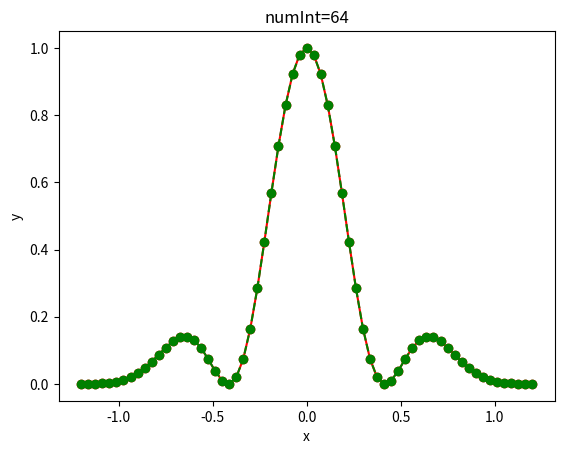

The script that saved this image: (Note: this script raises an exception after producing the figure.)
import os, math, sys
import numpy as np
import matplotlib.pyplot as plt
import scipy.misc 
from matplotlib.widgets import Slider, Button


class DiscreteSlider(Slider):
    """A matplotlib slider widget with discrete steps."""

    def set_val(self, val):
        discrete_val = int(val)
        # We can't just call Slider.set_val(self, discrete_val), because this 
        # will prevent the slider from updating properly (it will get stuck at
        # the first step and not "slide"). Instead, we'll keep track of the
        # the continuous value as self.val and pass in the discrete value to
        # everything else.
        xy = self.poly.xy
        xy[2] = discrete_val, 1
        xy[3] = discrete_val, 0
        self.poly.xy = xy
        self.valtext.set_text(self.valfmt % discrete_val)
        if self.drawon: 
            self.ax.figure.canvas.draw()
        self.val = val
        if not self.eventson: 
            return
        for cid, func in self.observers.items():
            func(discrete_val)



xL=1.2
a = -1
nint = 64


def getDx(numInt):
	return float(2.0 * xL) / numInt

def sech(x):
	return 1.0/np.cosh(x)

def getDt(numInt):
	return (0.98 / numInt) * abs(2.0 * xL / a)

def func_t0(x):
	return np.power(np.cos(6 * math.pi * x / 5) ,2) / np.cosh(5 * x**2)

#def plotFunc_t0(nint):
#	x = np.linspace(-xL, xL , nint + 1)
#	y = func_t0(x)
#	ax.plot(x, y,  marker='o', linestyle='-', color="r")
#	plt.draw()	
#	plt.show()	


#return x in [-a,a] assuming period 2a
def getPeriodicX(xval, a):
	while (xval < -a):
		xval+=2*a
	while (xval > a):
		xval-=2*a
	return xval



#t_0=0
#t = n * dt 
def calcFunc_t(n, nint):
	#print("calcFunc_t: n= %d, nint=%d" % (n, nint))
	x = np.linspace(-xL, xL , nint + 1)
	if(n==0):
		return func_t0(x)
	dx = getDx(nint)
	dt = getDt(nint)
	uAnt = calcFunc_t(n-1, nint)
	res = []
	for i in range(0, nint):
		val = uAnt[i] - a * (uAnt[i+1] - uAnt[i] ) * dt / dx
		res.append(val)
	res.append(res[0])
	return res

def anFunc_t(n, nint):
	#print("anFunc_t: n= %d, nint=%d" % (n, nint))
	#t = n * dt
	#u(x,t) = u_0(x - a*t)
	
	dt = getDt(nint)
	x = np.linspace(-xL, xL , nint + 1)
	#periodic boundary condition:
	#u(xL, t) = u(0, t) for all t EQUIV u(n*xL + x, t) = u(x,t)
	#we must haxe all x in [-xL , xL] when calculating func
	#ft0xarg = x - a * n * dt
	ft0xarg = []
	for xval in  x - a * n * dt:
		ft0xarg.append(getPeriodicX(xval, xL))
	ft0xarg = np.array(ft0xarg)
	res = func_t0(ft0xarg)
	#print("newxarg")
	#print(ft0xarg)
	#print("funct0")
	#print(res)
	return res
	
	

def plotFunc_t(n, nint):
	lnf.set_ydata(calcFunc_t(n, nint))
	laf.set_ydata(anFunc_t(n, nint))
	ax.relim()
	ax.autoscale_view(True,True,True)
	plt.draw()	
	plt.show()	


ax = plt.subplot(111)
ax.set_xlabel("x")
ax.set_ylabel("y")
ax.set_title("numInt=%d"%nint)

x = np.linspace(-xL, xL , nint + 1)
lnf, = ax.plot(x, func_t0(x),  marker='o', linestyle='-', color="r")
laf, = ax.plot(x, func_t0(x),  marker='o', linestyle='--', color="g")
varHash = {'n':0} # I have to keep track of the current slider value in order not to update if value is not changing
	#I want a discrete slider so several values of the slider will be converted to the same integer value
	#I have to use the hash because m is changed in the listener function and m variable would be local to this function
	#I don't use a global variable m. In python 3 there is the nonlocal statement which causes the listed identifiers to refer to previously bound variables in the nearest enclosing scope.
axSlider = plt.axes([0.25, 0.01, 0.65, 0.03], axisbg='white')
	#mSlider =  Slider(axSlider, 'Degree', 1, 23, valinit=1, valfmt='%d')#max degree 23
	#the difference in using Slider or DiscreteSlider is only in the visual update of the slider bar
	#if discrete it will update only with portions corresponding to 1, I still have to keep track of the value
	#because the actual value of slider.val will always be the float
mSlider =  DiscreteSlider(axSlider, 'n', 0, 500, valinit=0, valfmt='%d')#max degree 23

def sliderChanged(val):
		print("SLIDER CHANGED EVENT " + str(val))
		intVal = int(val)
		#I don't want an update if values are equal (as integers)
		if(intVal!=varHash["n"]):
			print("Integer Value of slider CHANGED set slider to %d" % intVal)
			varHash["n"] = intVal
			plotFunc_t(intVal, 64)
		else:
			print("BUT integer VALUE did NOT change")

mSlider.on_changed(sliderChanged) 	

axObutt = plt.axes([0.93, 0.05, 0.05, 0.05])
obutt = Button(axObutt, 'AO')

def showApproxOrder(event):
	n = varHash["n"]
	if(n==0):
		print("fot t = 0 functions should be identical")
		return
	baseLog = 10
	xe = []
	ye = []
	for ni in [16, 32, 128,256,512,1028,512,1024]:
		xe.append(math.log(ni, baseLog))
		y1 = calcFunc_t(n, ni)
		y2 = anFunc_t(n, ni)
		err = np.max(np.absolute(np.subtract(y1, y2)))	
		ye.append(math.log(err, baseLog))
	cpf = np.polyfit(xe,ye,1)
	print("t = dt * n (n = %d), fitting %4.10fx+%4.10f" % (n, cpf[0], cpf[1]))
	fig = plt.figure()
	ax1 = fig.add_subplot(111)
	ax1.set_xlabel("log(ni)")
	ax1.set_ylabel("log(maxerr)")
	ax1.set_title("baseLog=%d" % baseLog)
	ax1.grid(True)
	ax1.plot(xe, ye, marker='o', linestyle='-', color="r")
	#ax1.vlines(t, [0], f(t))
	plt.draw()
	plt.show()


obutt.on_clicked(showApproxOrder)


plt.draw()
plt.show()

#plotFunc_t(2,64)

